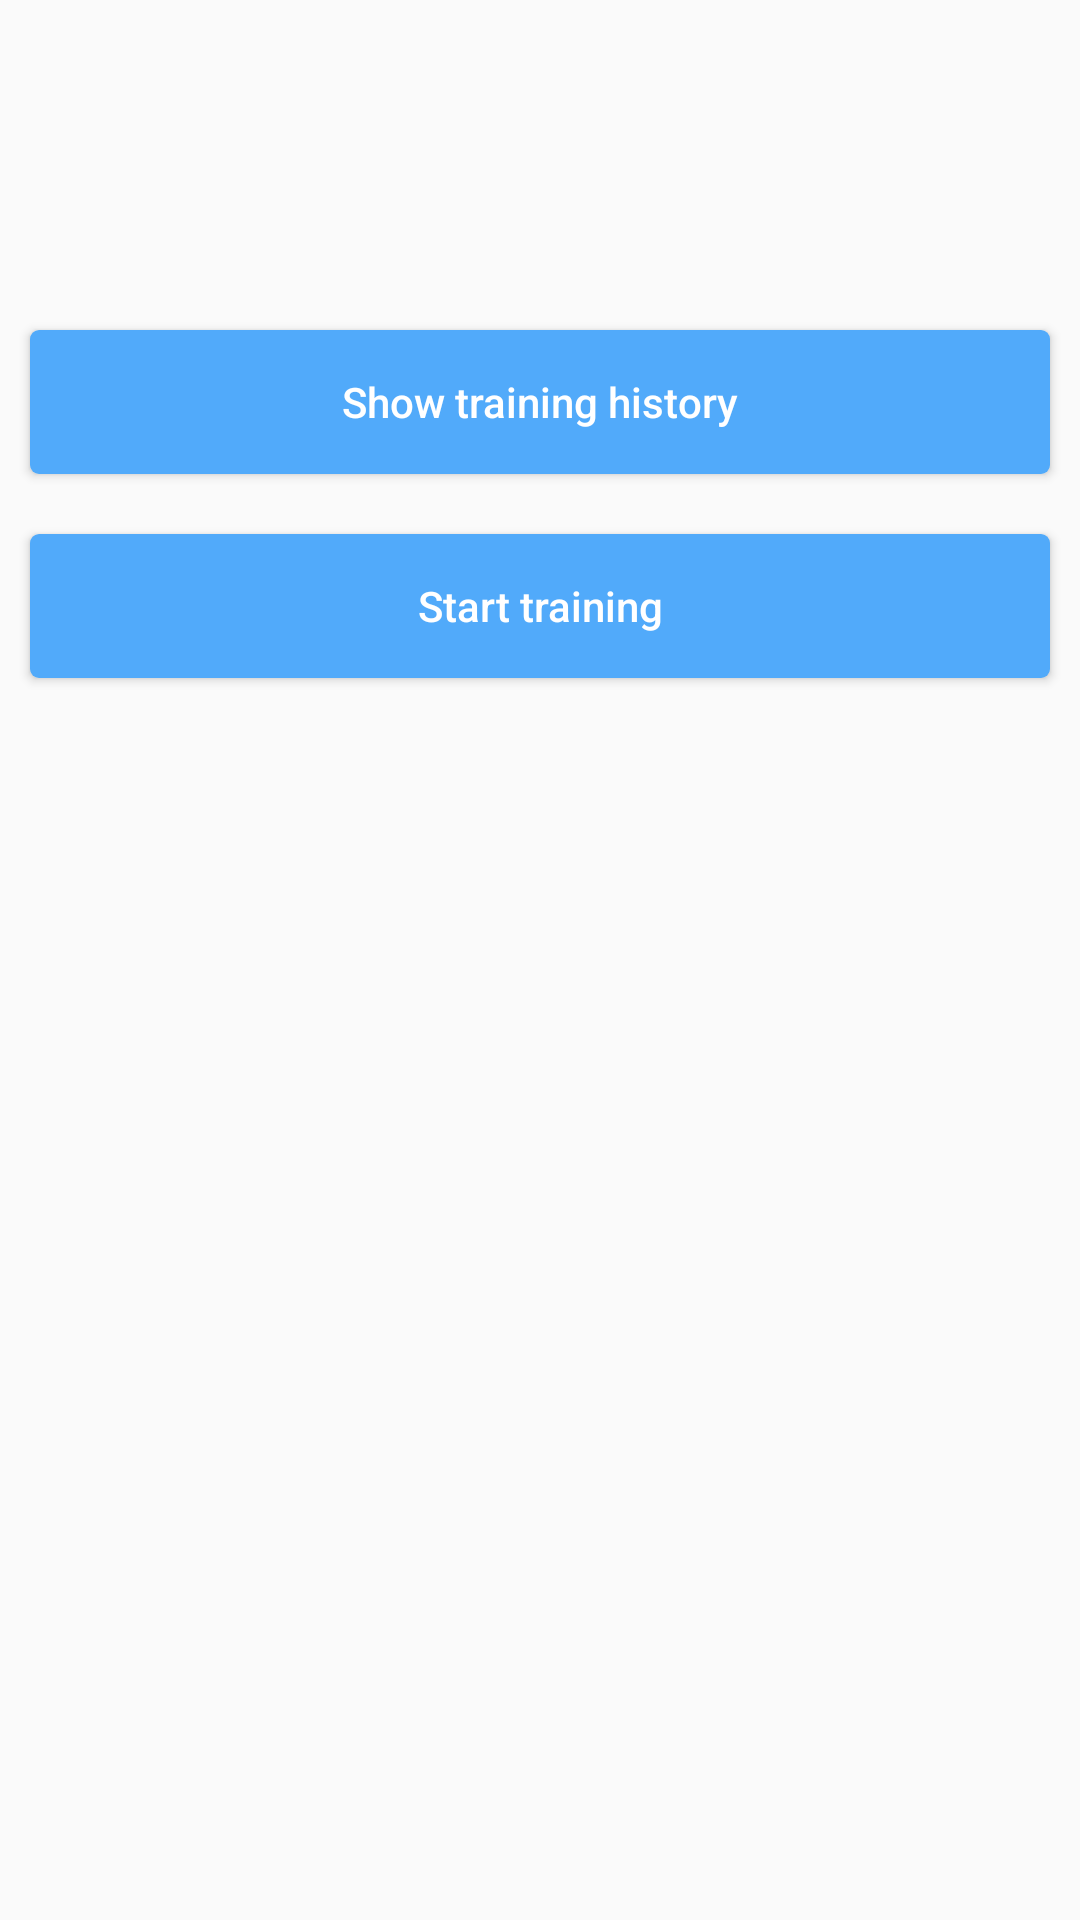

The Android layout XML behind this screen, and the referenced resources:
<!-- AndroidManifest.xml: application theme AppTheme -->
<!-- res/layout/menu_fragment.xml -->
<?xml version="1.0" encoding="utf-8"?>
<LinearLayout
    xmlns:android="http://schemas.android.com/apk/res/android"
    android:orientation="vertical"
    android:layout_width="match_parent"
    android:layout_height="match_parent"
    android:paddingTop="100dp">

    <Button
        android:id="@+id/show_history"
        style="@style/BlueButton"
        android:text="@string/show_history_label"/>

    <Button
        android:id="@+id/start_training"
        style="@style/BlueButton"
        android:text="@string/start_training" />

</LinearLayout>
<!-- resources referenced by this layout -->
<resources>
  <string name="show_history_label">Show training history</string>
  <string name="start_training">Start training</string>
  <style name="BlueButton" parent="MatchWidthWrapHeight">
          <item name="android:background">@drawable/btn_blue</item>
          <item name="android:textColor">@color/white</item>
          <item name="android:textAllCaps">false</item>
          <item name="android:layout_margin">10dp</item>
      </style>
  <style name="AppTheme" parent="Theme.AppCompat.Light.DarkActionBar">
          <item name="colorPrimary">@color/action_bar</item>
          <item name="colorPrimaryDark">@color/action_bar_dark</item>
      </style>
  <style name="MatchWidthWrapHeight">
          <item name="android:layout_height">wrap_content</item>
          <item name="android:layout_width">match_parent</item>
      </style>
  <!-- drawable btn_blue (drawable) -->
  <?xml version="1.0" encoding="utf-8"?>
  <selector xmlns:android="http://schemas.android.com/apk/res/android">
      <item android:state_pressed="true">
          <shape android:shape="rectangle">
              <solid android:color="@color/blue_button_pressed" />
              <corners android:radius="3dp"/>
          </shape>
      </item>
      <item>
          <shape android:shape="rectangle">
              <solid android:color="@color/blue_button" />
              <corners android:radius="3dp"/>
          </shape>
      </item>
  </selector>
  <color name="white">#fff</color>
  <color name="action_bar">#55aafb</color>
  <color name="action_bar_dark">#3388d9</color>
  <color name="blue_button_pressed">#6db9ff</color>
  <color name="blue_button">#51aafa</color>
</resources>
